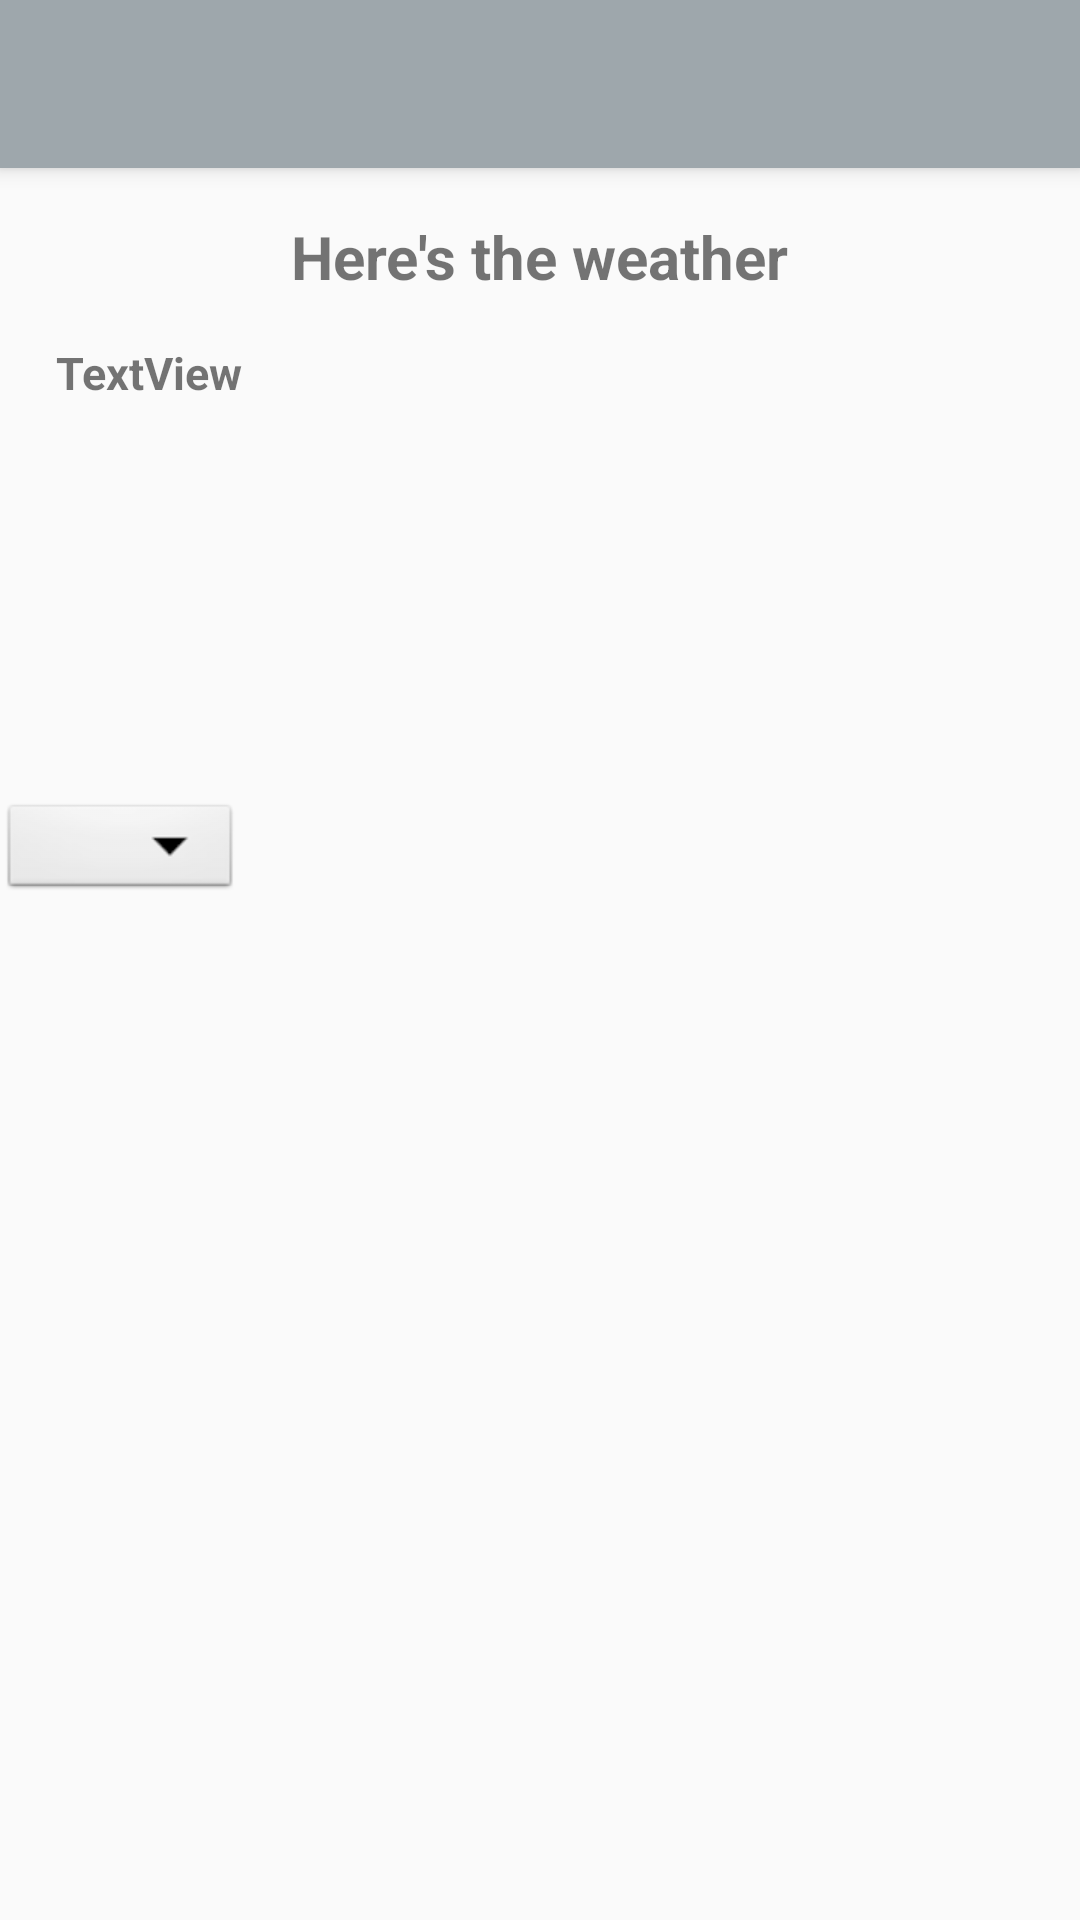

This screen was rendered from an Android layout file. Write that file and the resources it references.
<!-- AndroidManifest.xml: application theme AppTheme -->
<!-- res/layout/activity_main.xml -->
<?xml version="1.0" encoding="utf-8"?>
<RelativeLayout xmlns:android="http://schemas.android.com/apk/res/android"
    xmlns:app="http://schemas.android.com/apk/res-auto"
    android:id="@+id/background_screen"
    xmlns:tools="http://schemas.android.com/tools"
    android:layout_width="match_parent"
    android:layout_height="match_parent"
    android:background="@drawable/sunny_blue_background"
    tools:context="com.example.example.weather.MainActivity">

    <android.support.v7.widget.Toolbar
        android:id="@+id/my_toolbar"
        android:layout_width="match_parent"
        android:layout_height="?attr/actionBarSize"
        android:background="#9ea7ac"
        android:elevation="4dp"
        android:theme="@style/Base.ThemeOverlay.AppCompat.ActionBar"
        app:popupTheme="@style/Base.ThemeOverlay.AppCompat.Light" />

    <TextView
        android:id="@+id/coordinates"
        android:layout_width="wrap_content"
        android:layout_height="wrap_content"
        android:layout_below="@+id/my_toolbar"
        android:layout_centerHorizontal="true"
        android:layout_marginTop="16dp"
        android:shadowColor="#000000"
        android:text="Here's the weather"
        android:textSize="20sp"
        android:textStyle="bold" />

    <ImageView
        android:id="@+id/weatherIcon"
        android:layout_width="100dp"
        android:layout_height="100dp"
        android:layout_alignParentStart="true"
        android:layout_below="@+id/date"
        android:layout_marginStart="11dp"
        android:layout_marginTop="24dp"
         />



    <TextView
        android:id="@+id/temp"
        android:textStyle="bold"
        android:shadowColor="#000000"
        android:layout_width="wrap_content"
        android:layout_height="wrap_content"
        android:layout_alignBottom="@+id/weatherIcon"
        android:layout_marginBottom="12dp"
        android:layout_marginLeft="35dp"
        android:layout_marginStart="35dp"
        android:layout_toEndOf="@+id/weatherIcon"
        android:layout_toRightOf="@+id/weatherIcon"
        android:textSize="30sp" />

    <TextView
        android:id="@+id/date"
        android:layout_width="wrap_content"
        android:layout_height="wrap_content"
        android:layout_alignEnd="@+id/forecast_options"
        android:layout_below="@+id/coordinates"
        android:layout_marginTop="15dp"
        android:shadowColor="#000000"
        android:text="TextView"
        android:textSize="15sp"
        android:textStyle="bold" />

    <TextView
        android:id="@+id/condition"
        android:layout_width="wrap_content"
        android:layout_height="wrap_content"
        android:layout_above="@+id/temp"
        android:layout_alignLeft="@+id/temp"
        android:layout_alignStart="@+id/temp"
        android:layout_marginBottom="16dp"
        android:shadowColor="#000000"
        android:text=""
        android:textSize="30sp"
        android:textStyle="bold" />

    <ListView
        android:id="@+id/forecast"
        android:layout_width="match_parent"
        android:layout_height="match_parent"
        android:layout_below="@+id/weatherIcon"
        android:layout_centerHorizontal="true"
        android:layout_marginTop="50dp" />

    <Spinner
        android:id="@+id/forecast_options"
        style="@style/NightTheme"
        android:layout_width="wrap_content"
        android:layout_height="35dp"
        android:layout_alignParentStart="true"
        android:layout_below="@+id/weatherIcon"
        android:layout_marginTop="8dp"
        android:background="@android:drawable/btn_dropdown"
        android:textAlignment="center" />

</RelativeLayout>
<!-- resources referenced by this layout -->
<resources>
  <style name="NightTheme" parent="Theme.AppCompat.Light.NoActionBar">
          
          <item name="colorPrimary">@color/colorPrimary</item>
          <item name="colorPrimaryDark">@color/colorPrimaryDark</item>
          <item name="colorAccent">@color/colorAccent</item>
          <item name="android:textColor">#ffffff</item>
          <item name="android:actionMenuTextColor">#000000</item>
          <item name="android:itemBackground">#000000</item>
  
      </style>
  <style name="AppTheme" parent="Theme.AppCompat.Light.NoActionBar">
          
          <item name="colorPrimary">@color/colorPrimary</item>
          <item name="colorPrimaryDark">@color/colorPrimaryDark</item>
          <item name="colorAccent">@color/colorAccent</item>
  
      </style>
  <color name="colorPrimary">#3F51B5</color>
  <color name="colorPrimaryDark">#c93b3b34</color>
  <color name="colorAccent">#4076ff</color>
</resources>
